Labelled photos from "Splited", an image-classification folder in braveJu/LBP. The possible labels are: Kyberge_blanket1, Kyberge_blanket2, Kyberge_canvas1, Kyberge_ceiling1, Kyberge_ceiling2, Kyberge_cushion1, Kyberge_floor1, Kyberge_floor2, Kyberge_grass1, Kyberge_lentils1, Kyberge_linseeds1, Kyberge_oatmeal1, Kyberge_pearlsugar1, Kyberge_rice1, Kyberge_rice2, Kyberge_rug1, Kyberge_sand1, Kyberge_scarf1, Kyberge_scarf2, Kyberge_screen1, Kyberge_seat1, Kyberge_seat2, Kyberge_sesameseeds1, Kyberge_stone1, Kyberge_stone2, Kyberge_stone3, Kyberge_stoneslab1, Kyberge_wall1, UIUC01_bark1, UIUC02_bark2, UIUC03_bark3, UIUC04_wood1, UIUC05_wood2, UIUC06_wood3, UIUC07_water, UIUC08_granite, UIUC09_marble, UIUC10_floor1, UIUC11_floor2, UIUC12_pebbles, UIUC13_wall, UIUC14_brick1, UIUC15_brick2, UIUC16_glass1, UIUC17_glass2, UIUC18_carpet1, UIUC19_carpet2, UIUC20_upholstery, UIUC21_wallpaper, UIUC22_fur, UIUC23_knit, UIUC24_corduroy, UIUC25_plaid.

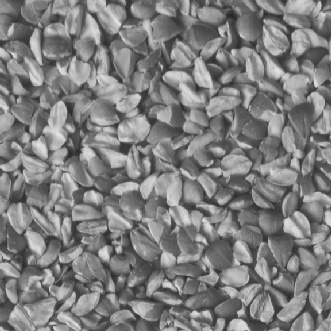
Label: Kyberge_linseeds1

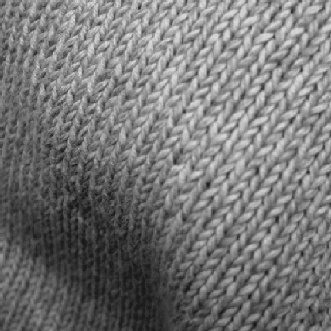
Label: UIUC23_knit

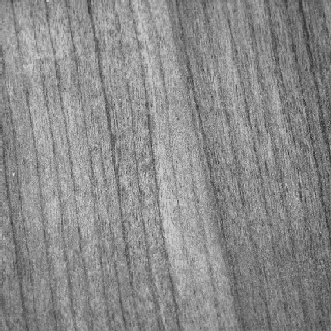
Label: UIUC04_wood1

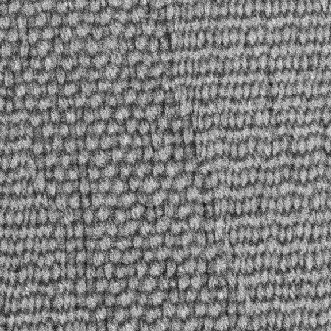
Label: Kyberge_seat2

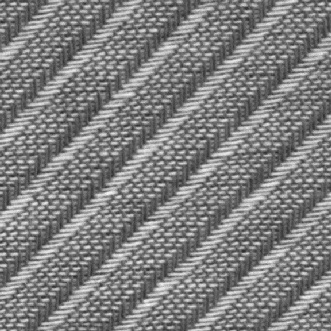
Label: Kyberge_screen1

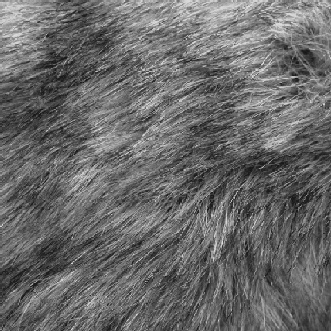
Label: UIUC22_fur
